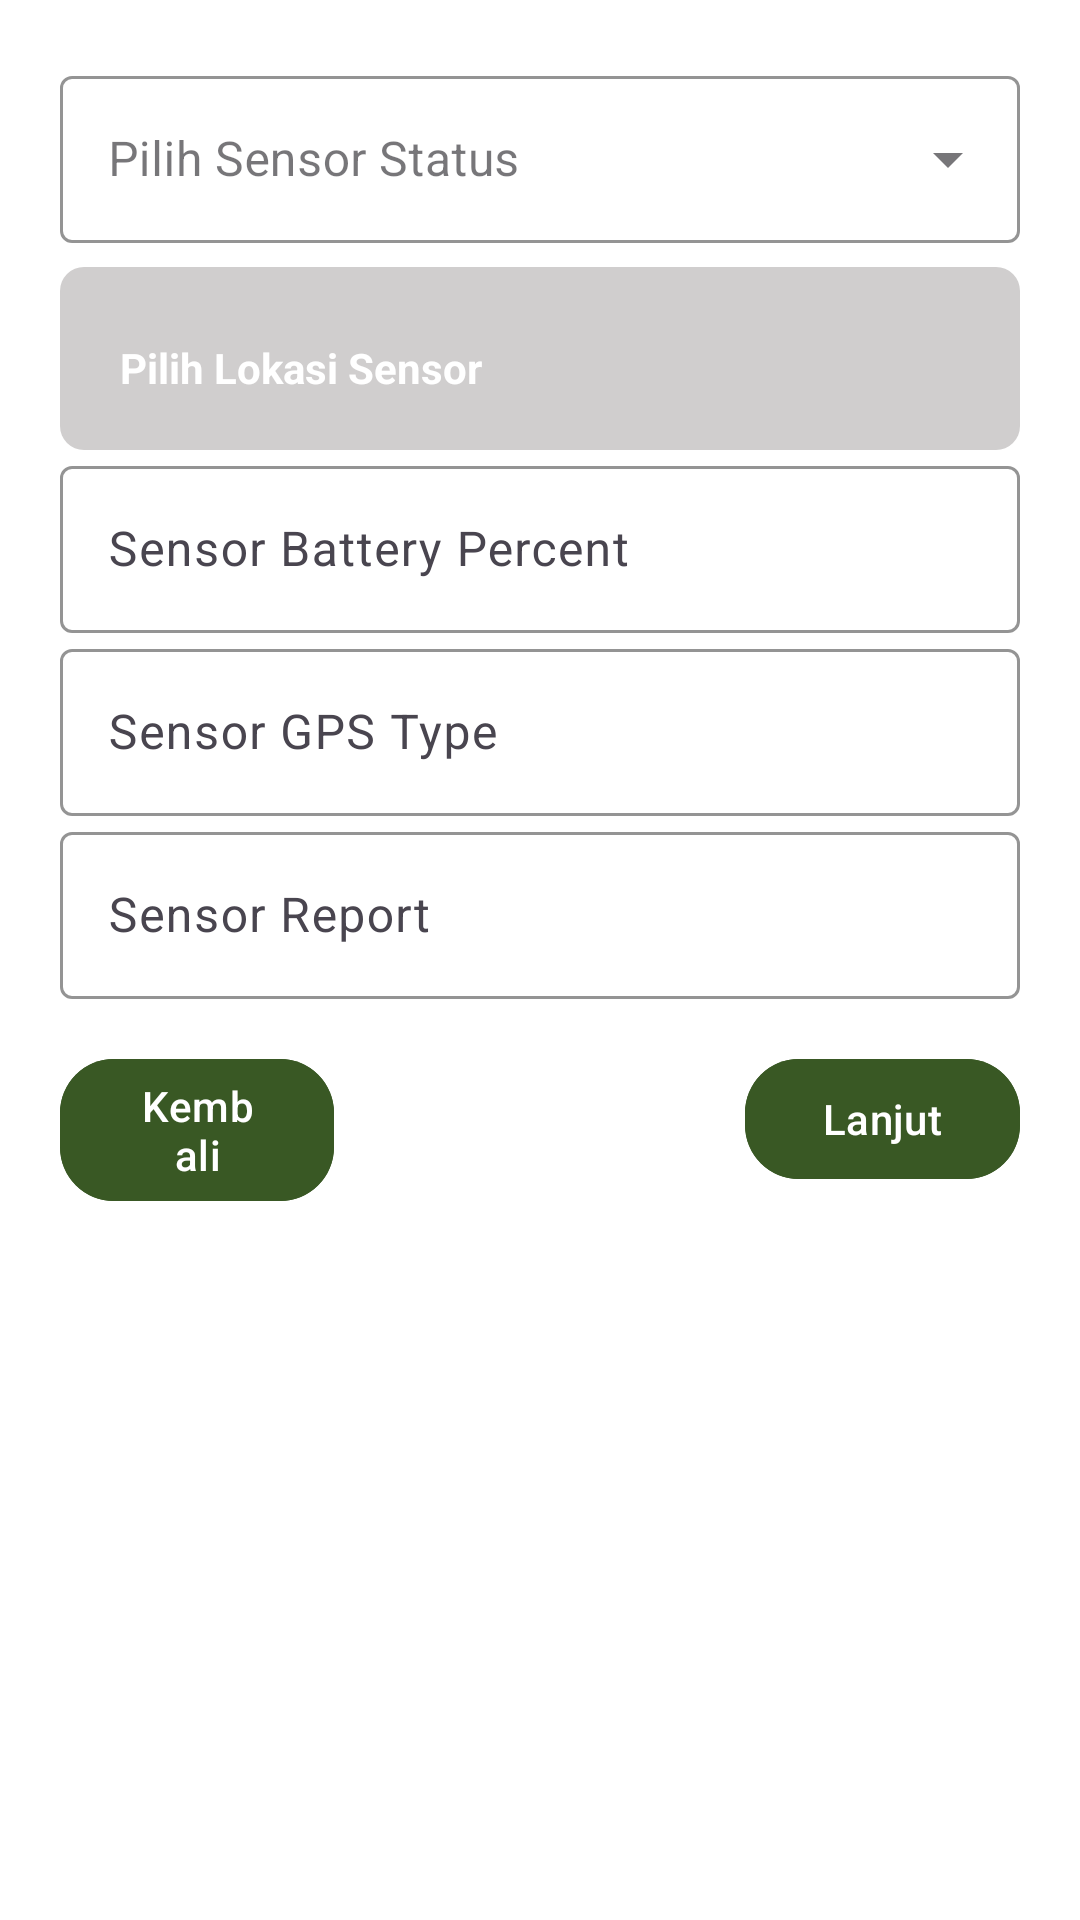

Android layout source for this screen:
<!-- AndroidManifest.xml: application theme Theme.NdoroKojo -->
<!-- res/layout/fragment_sensor.xml -->
<?xml version="1.0" encoding="utf-8"?>
<ScrollView xmlns:android="http://schemas.android.com/apk/res/android"
    xmlns:app="http://schemas.android.com/apk/res-auto"
    xmlns:tools="http://schemas.android.com/tools"
    android:layout_width="match_parent"
    android:layout_height="match_parent"
    android:background="@color/white">

    <LinearLayout
        android:layout_width="match_parent"
        android:layout_height="wrap_content"
        android:orientation="vertical"
        android:padding="20dp">

        <com.google.android.material.textfield.TextInputLayout
            android:id="@+id/ed_status_layout"
            style="@style/Widget.MaterialComponents.TextInputLayout.OutlinedBox.ExposedDropdownMenu"
            android:layout_width="match_parent"
            android:layout_height="wrap_content"
            app:boxBackgroundColor="@color/white"
            app:boxStrokeColor="@color/gray">

            <AutoCompleteTextView
                android:id="@+id/ed_status"
                android:layout_width="match_parent"
                android:layout_height="wrap_content"
                android:focusable="false"
                android:hint="@string/pilih_sensor_status"
                android:inputType="none" />

        </com.google.android.material.textfield.TextInputLayout>

        <LinearLayout
            android:layout_width="match_parent"
            android:layout_height="wrap_content"
            android:layout_marginTop="8dp"
            android:background="@drawable/background_form">

            <LinearLayout
                android:id="@+id/layout_location"
                android:layout_width="match_parent"
                android:layout_height="wrap_content"
                android:layout_marginTop="6dp"
                android:background="?android:attr/selectableItemBackground"
                android:clickable="true"
                android:focusable="true"
                android:orientation="horizontal"
                android:paddingHorizontal="8dp"
                android:paddingVertical="18dp"
                app:layout_constraintStart_toStartOf="parent"
                app:layout_constraintTop_toBottomOf="@+id/tv_image_story">

                <ImageView
                    android:layout_width="wrap_content"
                    android:layout_height="wrap_content"
                    android:src="@drawable/ic_map" />

                <TextView
                    android:id="@+id/tv_location"
                    android:layout_width="wrap_content"
                    android:layout_height="wrap_content"
                    android:layout_gravity="center"
                    android:layout_marginStart="12dp"
                    android:text="Pilih Lokasi Sensor"
                    android:textColor="?colorOnPrimary"
                    android:textStyle="bold" />


            </LinearLayout>

        </LinearLayout>

        <androidx.constraintlayout.widget.ConstraintLayout
            android:id="@+id/layout_show_location"
            android:layout_width="match_parent"
            android:layout_height="wrap_content"
            android:visibility="gone"
            app:layout_constraintStart_toStartOf="parent"
            app:layout_constraintTop_toBottomOf="@+id/layout_location">

            <TextView
                android:id="@+id/tv_pick_location"
                android:layout_width="wrap_content"
                android:layout_height="wrap_content"
                android:text="Lokasi yang dipilih"
                android:textColor="@color/black"
                android:textStyle="bold"
                app:layout_constraintStart_toStartOf="parent"
                app:layout_constraintTop_toTopOf="parent" />

            <ImageView
                android:id="@+id/btn_clear_location"
                android:layout_width="wrap_content"
                android:layout_height="wrap_content"
                android:src="@drawable/ic_clear"
                app:layout_constraintBottom_toBottomOf="@+id/tv_pick_location"
                app:layout_constraintEnd_toEndOf="parent"
                app:layout_constraintTop_toTopOf="@+id/tv_pick_location" />

            <TextView
                android:id="@+id/tv_location_picked"
                android:layout_width="match_parent"
                android:layout_height="wrap_content"
                android:layout_marginTop="6dp"
                android:background="@drawable/background_form"
                android:padding="8dp"
                android:text="picked location"
                app:layout_constraintEnd_toEndOf="parent"
                app:layout_constraintStart_toStartOf="parent"
                app:layout_constraintTop_toBottomOf="@id/tv_pick_location" />


        </androidx.constraintlayout.widget.ConstraintLayout>



































        <com.google.android.material.textfield.TextInputLayout
            android:id="@+id/ed_battery_layout"
            style="@style/ThemeOverlay.Material3.TextInputEditText.FilledBox.Dense"
            android:layout_width="match_parent"
            android:layout_height="wrap_content"
            app:boxBackgroundColor="@color/white"
            app:boxStrokeColor="@color/gray">

            <com.google.android.material.textfield.TextInputEditText
                android:id="@+id/ed_battery"
                android:layout_width="match_parent"
                android:layout_height="wrap_content"
                android:hint="@string/sensor_battery_percent"
                android:inputType="numberDecimal" />

        </com.google.android.material.textfield.TextInputLayout>

        <com.google.android.material.textfield.TextInputLayout
            android:id="@+id/ed_gps_type_layout"
            style="@style/ThemeOverlay.Material3.TextInputEditText.FilledBox.Dense"
            android:layout_width="match_parent"
            android:layout_height="wrap_content"
            app:boxBackgroundColor="@color/white"
            app:boxStrokeColor="@color/gray">

            <com.google.android.material.textfield.TextInputEditText
                android:id="@+id/ed_gps_type"
                android:layout_width="match_parent"
                android:layout_height="wrap_content"
                android:hint="@string/sensor_gps_type"
                android:inputType="text" />

        </com.google.android.material.textfield.TextInputLayout>

        <com.google.android.material.textfield.TextInputLayout
            android:id="@+id/ed_report_layout"
            style="@style/ThemeOverlay.Material3.TextInputEditText.FilledBox.Dense"
            android:layout_width="match_parent"
            android:layout_height="wrap_content"
            app:boxBackgroundColor="@color/white"
            app:boxStrokeColor="@color/gray">

            <com.google.android.material.textfield.TextInputEditText
                android:id="@+id/ed_report"
                android:layout_width="match_parent"
                android:layout_height="wrap_content"
                android:hint="@string/sensor_report"
                android:inputType="text" />

        </com.google.android.material.textfield.TextInputLayout>


        <LinearLayout
            android:layout_width="match_parent"
            android:layout_height="wrap_content"
            android:layout_marginTop="16dp"

            android:orientation="horizontal">

            <com.google.android.material.button.MaterialButton
                android:id="@+id/btn_back"
                android:layout_width="0dp"
                android:layout_height="wrap_content"
                android:layout_gravity="end"
                android:layout_weight="1"
                android:backgroundTint="@color/darkGreen"
                android:text="@string/kembali"
                android:textAllCaps="false"
                app:cornerRadius="18dp" />

            <View
                android:layout_width="0dp"
                android:layout_height="match_parent"
                android:layout_weight="1.5" />

            <com.google.android.material.button.MaterialButton
                android:id="@+id/btn_save"
                android:layout_width="0dp"
                android:layout_height="wrap_content"
                android:layout_gravity="end"
                android:layout_weight="1"
                android:backgroundTint="@color/darkGreen"
                android:text="@string/lanjut"
                android:textAllCaps="false"
                app:cornerRadius="18dp" />


        </LinearLayout>

    </LinearLayout>

</ScrollView>
<!-- resources referenced by this layout -->
<resources>
  <color name="black">#FF000000</color>
  <color name="darkGreen">#395824</color>
  <color name="gray">#d0cece</color>
  <color name="white">#FFFFFFFF</color>
  <!-- drawable background_form (drawable) -->
  <?xml version="1.0" encoding="utf-8"?>
  <shape xmlns:android="http://schemas.android.com/apk/res/android"
      android:shape="rectangle">
      <solid android:color="@color/gray" />
      <corners android:radius="8dp"/>
  </shape>
  <string name="kembali">Kembali</string>
  <string name="lanjut">Lanjut</string>
  <string name="pilih_sensor_status">Pilih Sensor Status</string>
  <string name="sensor_battery_percent">Sensor Battery Percent</string>
  <string name="sensor_gps_type">Sensor GPS Type</string>
  <string name="sensor_latitude">Sensor Latitude</string>
  <string name="sensor_longitude">Sensor Longitude</string>
  <string name="sensor_report">Sensor Report</string>
  <style name="Theme.NdoroKojo" parent="Base.Theme.NdoroKojo" />
  <style name="Base.Theme.NdoroKojo" parent="Theme.Material3.Light.NoActionBar">
          
          
      </style>
</resources>
